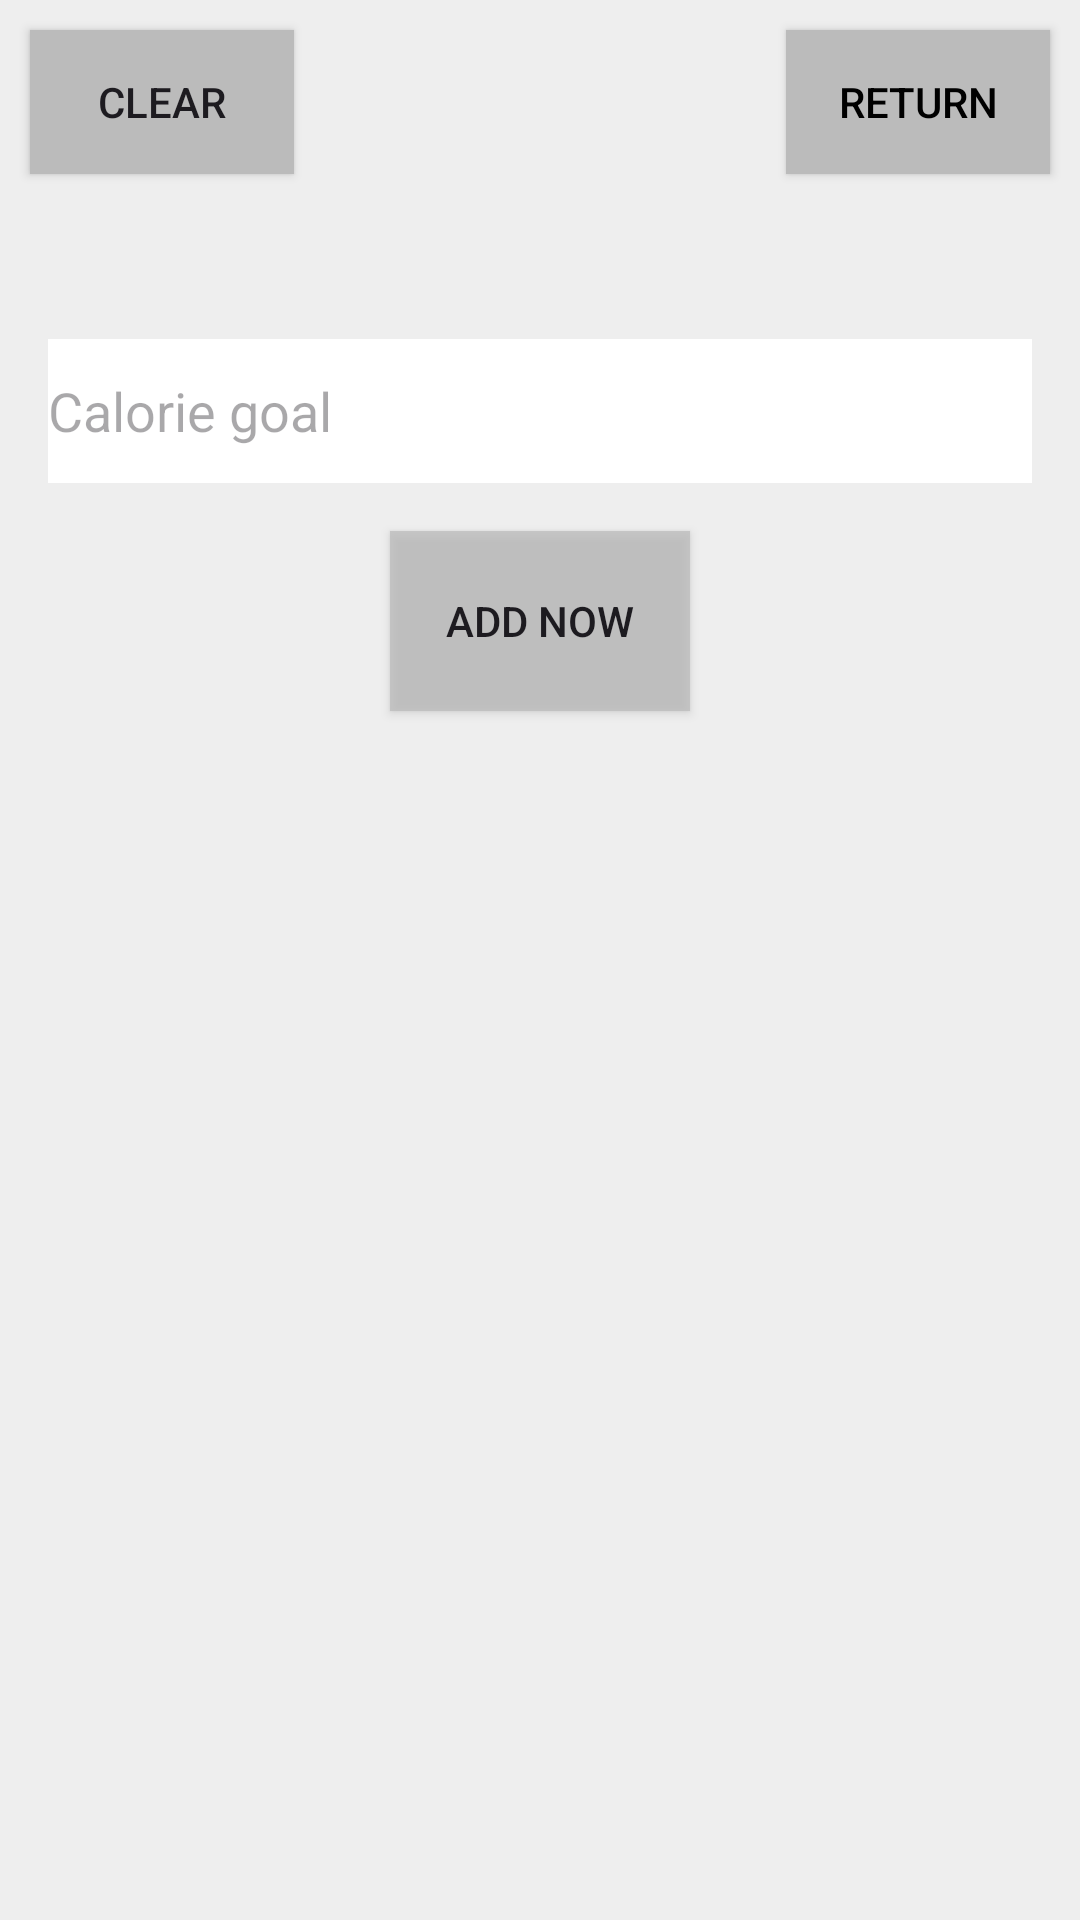

This screen was rendered from an Android layout file. Write that file and the resources it references.
<!-- AndroidManifest.xml: application theme Theme.Projektinz -->
<!-- res/layout/activity_calculator.xml -->
<?xml version="1.0" encoding="utf-8"?>
<RelativeLayout xmlns:android="http://schemas.android.com/apk/res/android"
    android:layout_width="match_parent"
    android:layout_height="match_parent"
    android:background="#eeeeee">

    <androidx.appcompat.widget.AppCompatButton
        android:id="@+id/return_button"
        android:layout_width="wrap_content"
        android:layout_height="wrap_content"
        android:layout_marginStart="10dp"
        android:layout_marginTop="10dp"
        android:layout_marginEnd="10dp"
        android:layout_marginBottom="20dp"
        android:background="#bbbbbb"
        android:text="RETURN"
        android:textColor="@color/black"
        android:layout_alignParentRight="true"/>

    <androidx.appcompat.widget.AppCompatButton
        android:id="@+id/btn_clear"
        android:layout_width="wrap_content"
        android:layout_height="wrap_content"
        android:layout_marginStart="10dp"
        android:layout_marginTop="10dp"
        android:layout_marginEnd="10dp"
        android:layout_marginBottom="20dp"
        android:text="Clear"
        android:onClick="clearMeals"
        android:background="#bbbbbb" />

    <TextView
        android:id="@+id/textViewRemainingCalories"
        android:layout_width="match_parent"
        android:layout_height="wrap_content"
        android:layout_marginStart="16dp"
        android:layout_marginEnd="16dp"
        android:layout_below="@+id/return_button" />

    <EditText
        android:id="@+id/editTextCalorieGoal"
        android:layout_width="match_parent"
        android:layout_height="wrap_content"
        android:layout_below="@+id/textViewRemainingCalories"
        android:layout_marginTop="16dp"
        android:layout_marginStart="16dp"
        android:layout_marginEnd="16dp"
        android:layout_marginBottom="16dp"
        android:hint="Calorie goal"
        android:minHeight="48dp"
        android:background="#ffffff"
        android:layout_centerHorizontal="true" />

    <androidx.appcompat.widget.AppCompatButton
        android:id="@+id/btnAddNow"
        android:layout_width="100dp"
        android:layout_height="60dp"
        android:layout_below="@+id/editTextCalorieGoal"
        android:layout_centerHorizontal="true"
        android:text="Add Now"
        android:onClick="openAddMealDialog"
        android:background="#bbbbbbbb"
        android:padding="16dp"
        android:gravity="center" />

    <ListView
        android:id="@+id/listViewMeals"
        android:layout_width="match_parent"
        android:layout_height="match_parent"
        android:layout_below="@+id/btnAddNow"
        android:layout_marginTop="16dp"/>

</RelativeLayout>
<!-- resources referenced by this layout -->
<resources>
  <color name="black">#FF000000</color>
  <style name="Theme.Projektinz" parent="Base.Theme.Projektinz" />
  <style name="Base.Theme.Projektinz" parent="Theme.Material3.DayNight.NoActionBar">
          
          
      </style>
</resources>
